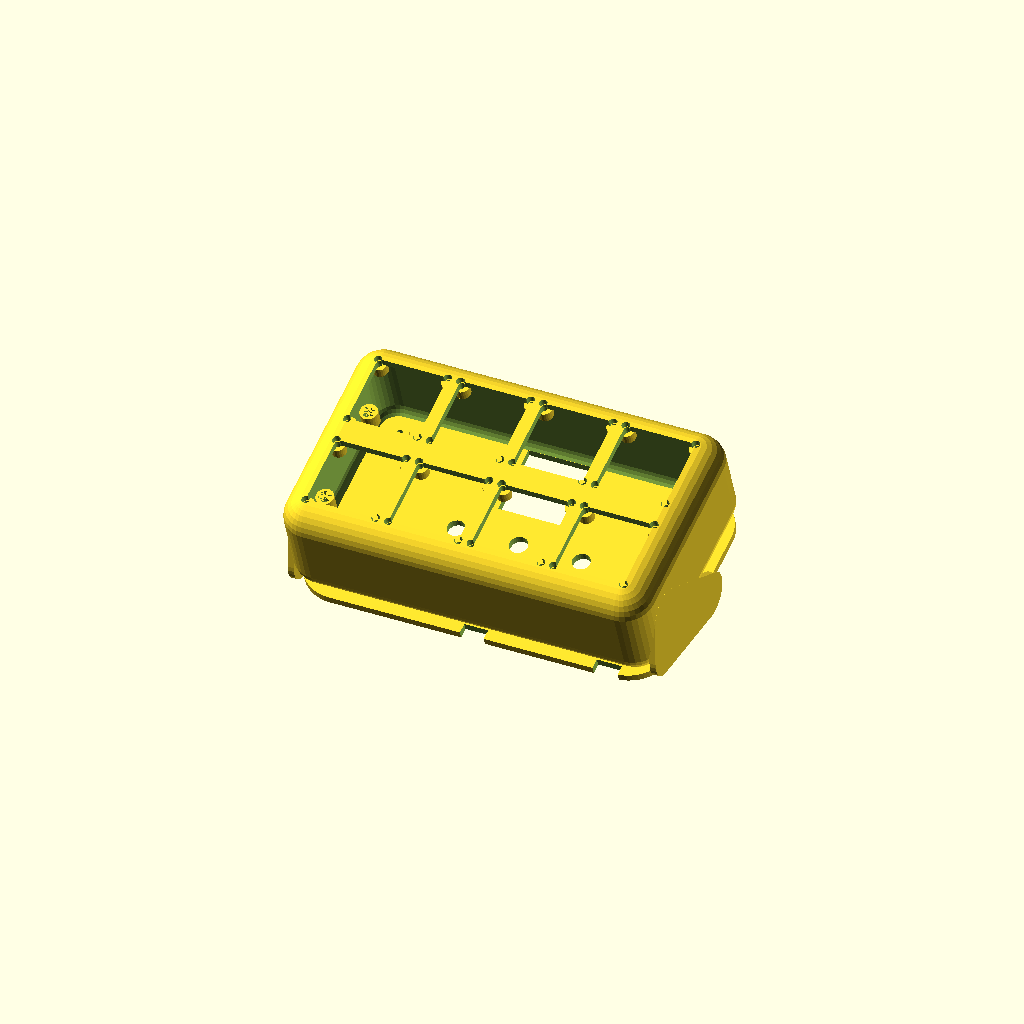
Cell 1: the model at its default parameters.
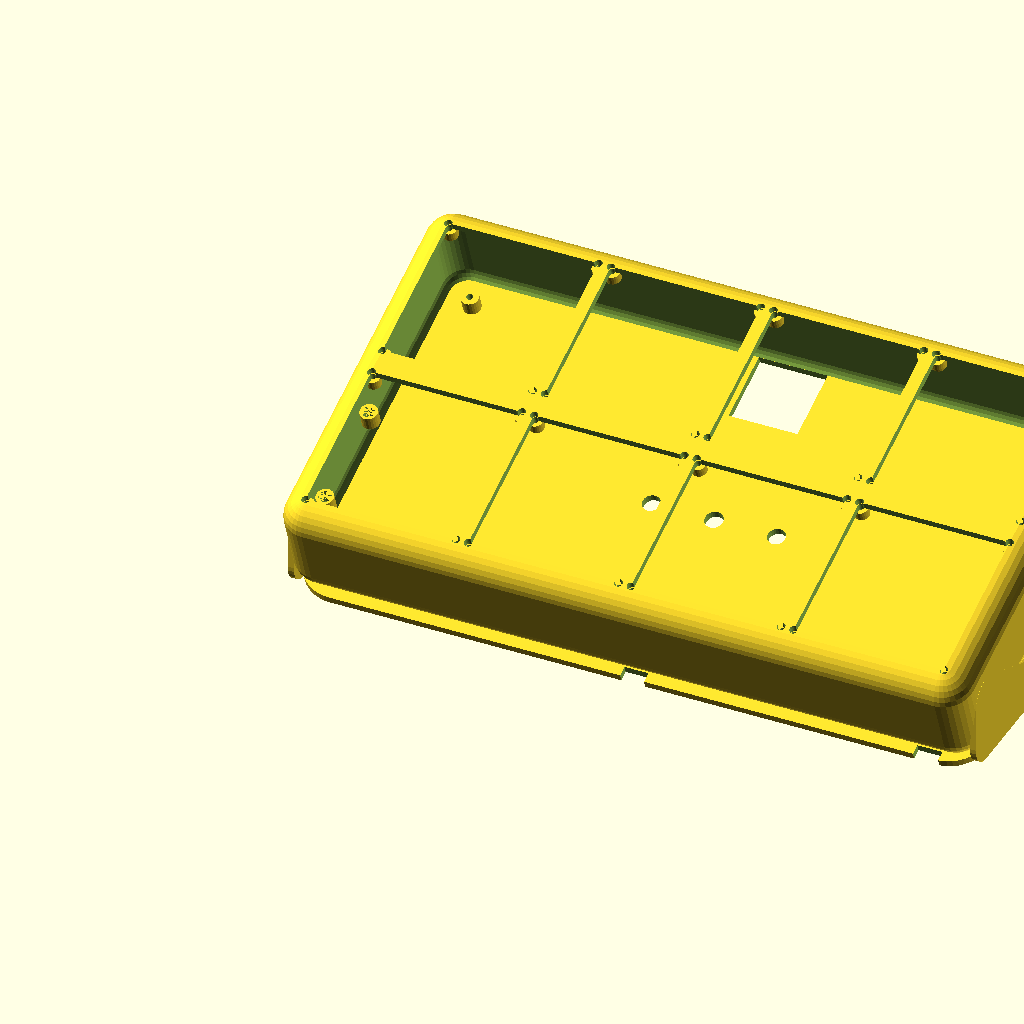
Cell 2: the same model with module_size = 64.
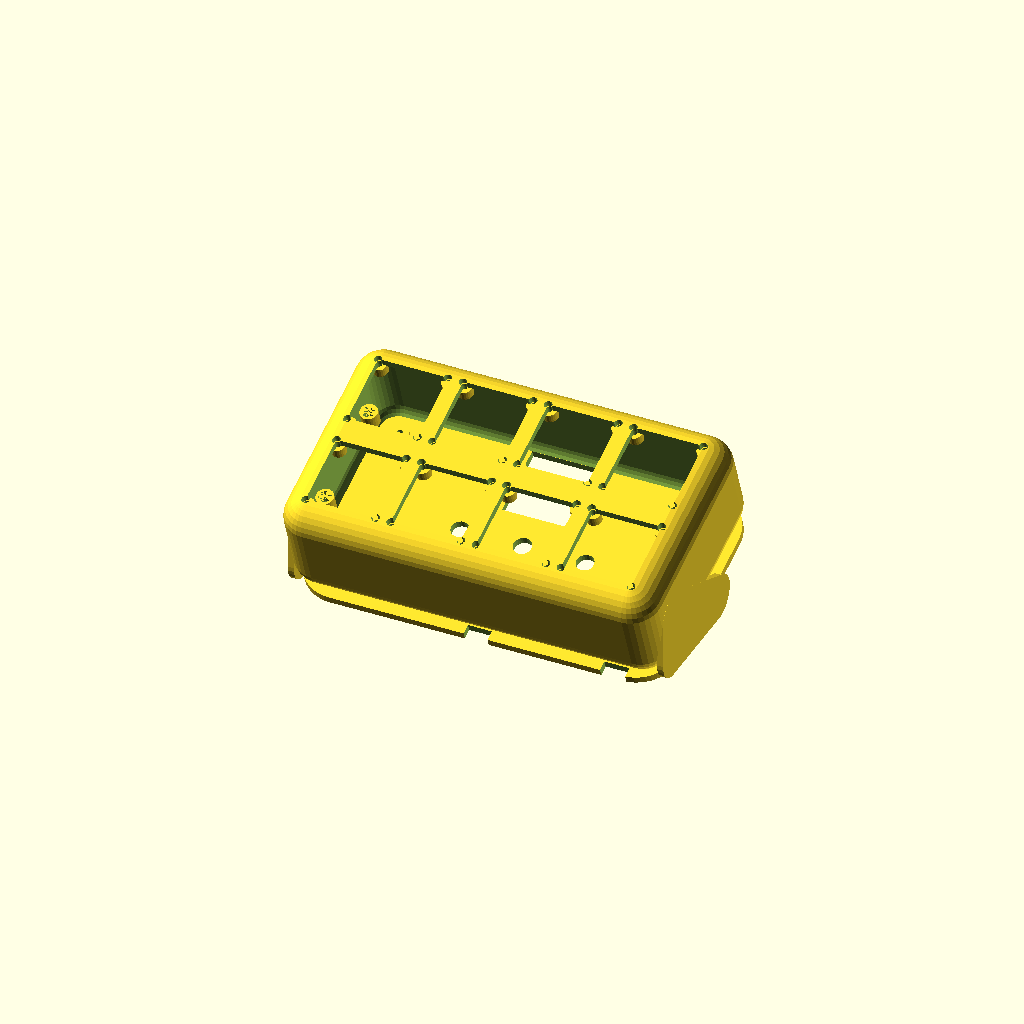
Cell 3: module_gap_x = 2 (everything else at default).
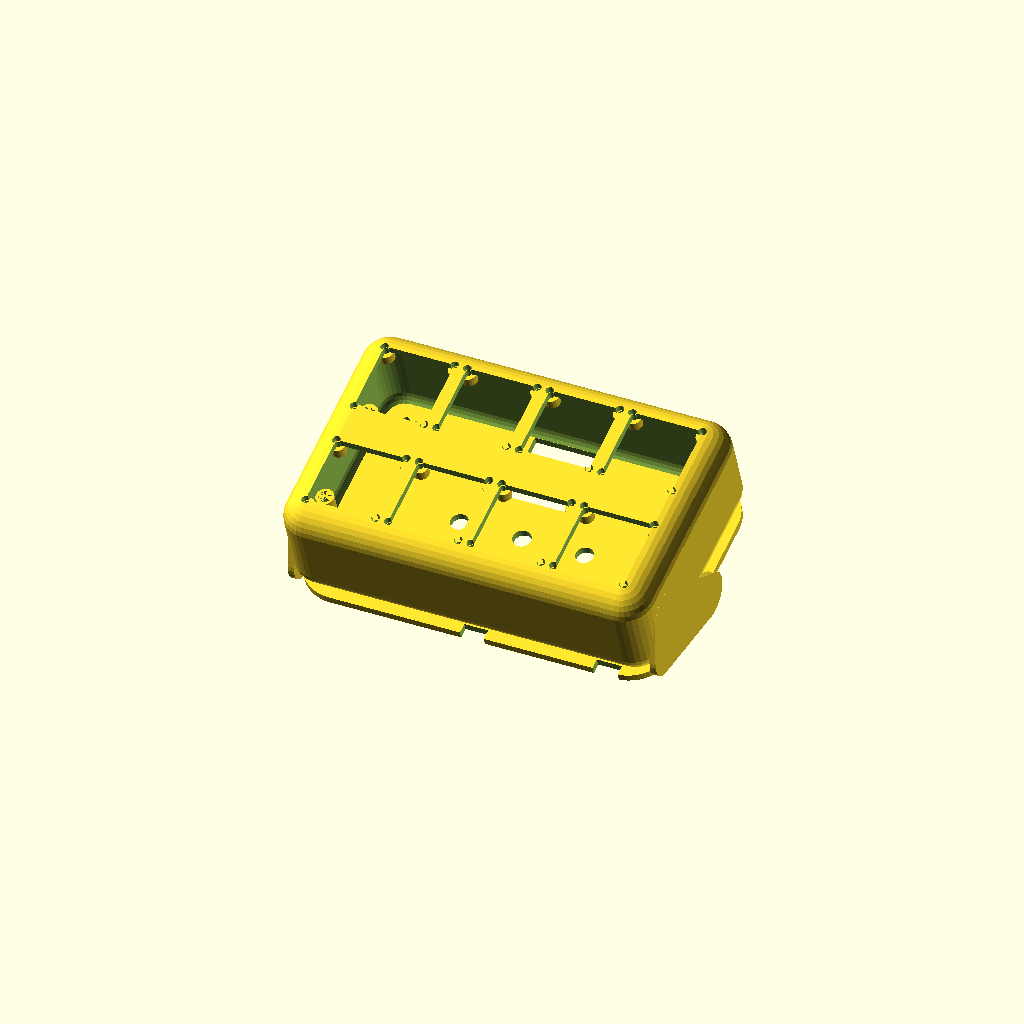
Cell 4 — row_gap_y set to 12, the other parameters unchanged.
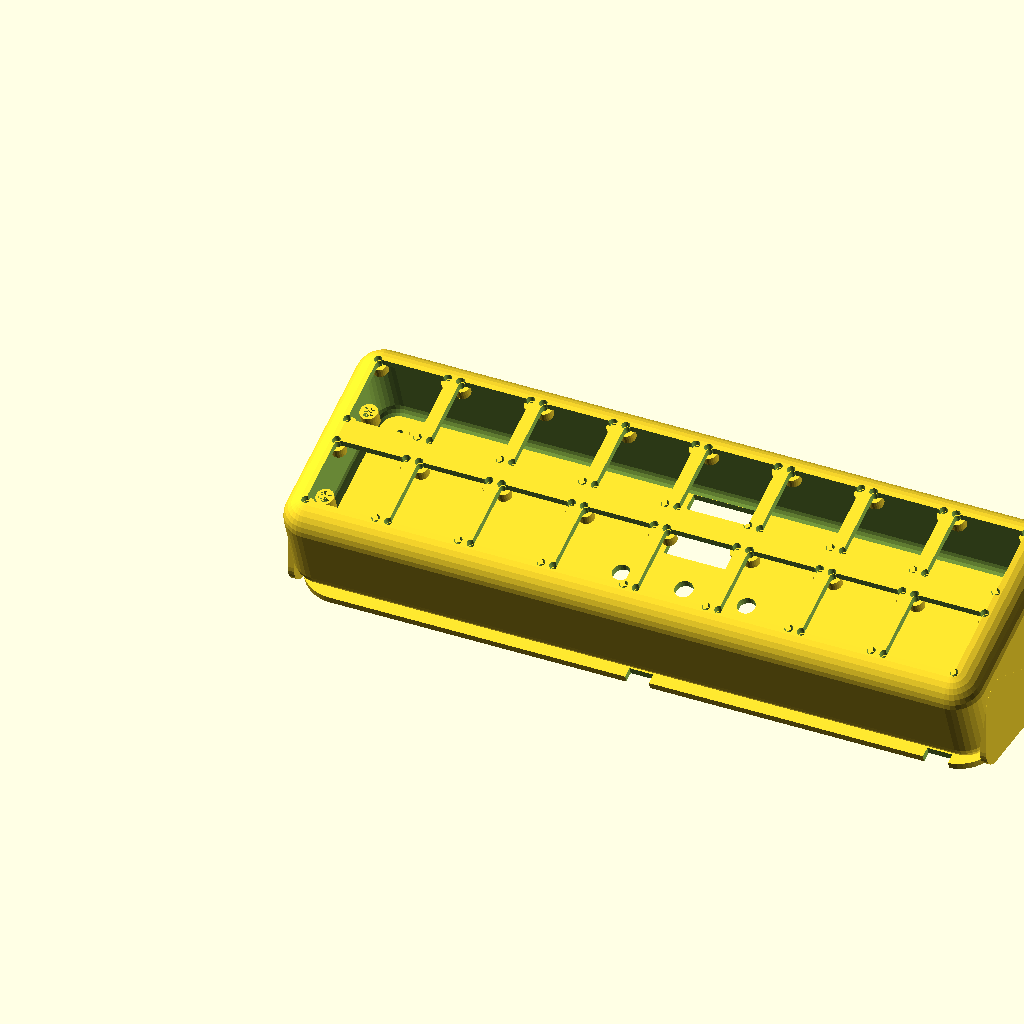
Cell 5: cols = 8 (everything else at default).
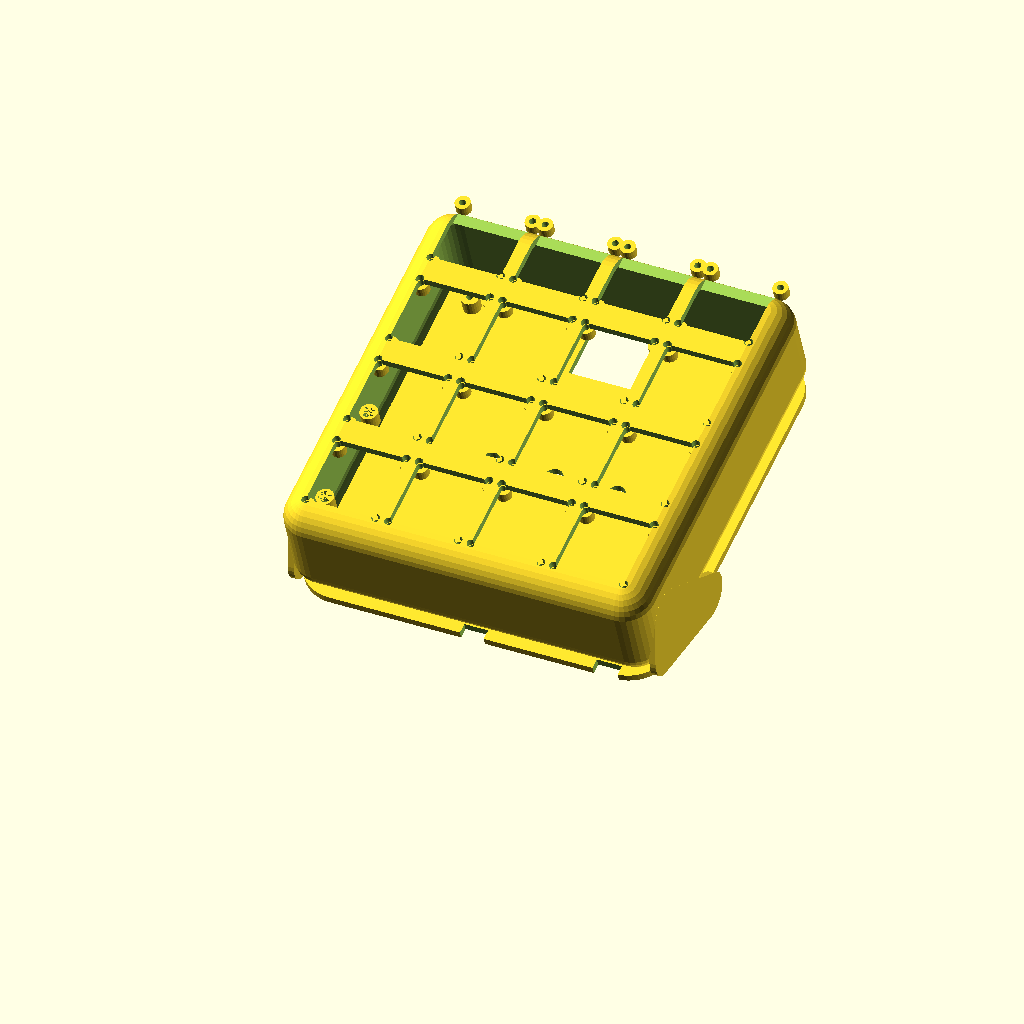
Cell 6: the same model with rows = 4.
All cells are drawn from one camera (rotation 55°, 0°, 25°, orthographic, colour scheme Cornfield), so only the parameter changes between them.
The OpenSCAD source (case/case.scad):
// =====================================================================
// Meeting Monitor - 3D Printable Case (parametric, OpenSCAD)
// Desk-stand style, two parts:
//   1) front_housing - front face (2x4 module windows) FUSED with the
//      side/top/bottom walls as a single continuous shell (no seam)
//   2) back_panel - removable lid: OLED, encoder, buttons, buzzer,
//      USB-C, power switch
// =====================================================================
// PRINT NOTE: FC-16 mounting-hole positions vary slightly between
// manufacturers. Verify hole_inset against your actual boards before
// printing - adjust the single variable below if needed.

// ---------- Module / array dimensions ----------
module_size      = 32;     // FC-16 PCB is ~32x32mm
module_gap_x     = 1;      // gap between modules within a row (chained, tight)
row_gap_y        = 6;      // gap between row 1 and row 2 (visual separation)
cols             = 4;
rows             = 2;

array_w = cols * module_size + (cols - 1) * module_gap_x;   // ~131mm
array_h = rows * module_size + row_gap_y;                    // ~70mm

// FC-16 mounting holes: 4 corners, inset from PCB edge (adjust if your
// boards differ - common value is ~2mm inset, M2.5/M3 clearance hole)
hole_inset   = 2;
hole_dia     = 3.2;   // M3 clearance

// LED viewing window per module (slightly smaller than PCB so the wall
// overlaps mounting tabs / solder points at the edge)
window_margin = 2;
window_w = module_size - 2 * window_margin;
window_h = module_size - 2 * window_margin;

// ---------- Housing dimensions ----------
plate_thickness   = 3;        // front-face / back-panel wall thickness
frame_border      = 8;        // border around the array on the front face
faceplate_w = array_w + 2 * frame_border;
faceplate_h = array_h + 2 * frame_border;

tilt_angle   = 20;            // desk-stand tilt, degrees back from vertical

cavity_depth      = 42;       // usable internal depth for Pico W, battery, boost, wiring
total_depth = cavity_depth + plate_thickness;  // overall housing depth incl. front face
wall_thickness    = 2.4;      // side/top/bottom wall thickness

// ---------- Back panel cutouts ----------
oled_w = 27.5;  oled_h = 27.5;       // 0.96" OLED active/board cutout window
encoder_hole_dia = 7.2;              // EC11 shaft clearance
btn_hole_dia = 7;
buzzer_hole_dia = 9;
usb_c_w = 9.5; usb_c_h = 4;
power_switch_w = 10; power_switch_h = 5;

// ---------- Rounding / organic shaping ----------
plate_corner_r   = 16;   // corner fillet on the back panel footprint
enclosure_edge_r = 11;   // fillet radius on all 12 edges of the housing shell
leg_round_r      = 9;    // roundness of the stand-leg gussets
back_lip_clearance = 0.25; // printable clearance between back panel and housing opening

// rounded rectangle (2D)
module rounded_rect(w, h, r) {
    hull() {
        for (cx = [r, w - r]) {
            for (cy = [r, h - r]) {
                translate([cx, cy]) circle(r = r, $fn = 48);
            }
        }
    }
}

module rounded_plate(w, h, th, r) {
    linear_extrude(height = th) rounded_rect(w, h, r);
}

// fully rounded box (all 12 edges filleted), outer bounding box = [w,h,d]
module rounded_box(w, h, d, r) {
    hull() {
        for (cx = [r, w - r]) {
            for (cy = [r, h - r]) {
                for (cz = [r, d - r]) {
                    translate([cx, cy, cz]) sphere(r = r, $fn = 32);
                }
            }
        }
    }
}

module boss(screw_r) {
    difference() {
        cylinder(d=7, h=6, $fn=24);
        cylinder(d=screw_r*2, h=7, $fn=24);
    }
}

// =====================================================================
// FRONT HOUSING - single fused shell: side/top/bottom walls + front
// face with module windows, all printed as one part (no seam).
// z=0 is the open BACK (back_panel attaches here); z=total_depth is
// the FRONT outer face where the 8 matrices mount.
// =====================================================================
module front_housing() {
    outer_w = faceplate_w;
    outer_h = faceplate_h;

    difference() {
        rounded_box(outer_w, outer_h, total_depth, enclosure_edge_r);

        // hollow out everything except the side walls + the front face
        // slab (thickness = plate_thickness). Cavity is inset by
        // wall_thickness in x/y, and open past the back (z<=0) so the
        // back stays fully accessible.
        translate([wall_thickness, wall_thickness, -1])
            rounded_box(outer_w - 2*wall_thickness, outer_h - 2*wall_thickness,
                        cavity_depth + 1, max(1, enclosure_edge_r - wall_thickness));

        // 8 viewing windows + 32 mounting holes, cut straight through
        // the integrated front face
        for (r = [0:rows-1]) {
            for (c = [0:cols-1]) {
                x = frame_border + c * (module_size + module_gap_x);
                y = frame_border + r * (module_size + row_gap_y);

                translate([x + window_margin, y + window_margin, total_depth - plate_thickness - 1])
                    linear_extrude(height = plate_thickness + 2)
                        rounded_rect(window_w, window_h, 2.5);

                for (hx = [hole_inset, module_size - hole_inset]) {
                    for (hy = [hole_inset, module_size - hole_inset]) {
                        translate([x + hx, y + hy, total_depth - plate_thickness - 1])
                            cylinder(d=hole_dia, h=plate_thickness + 2, $fn=24);
                    }
                }
            }
        }
    }

    // module mounting standoffs, printed on the INSIDE of the front
    // face, protruding back into the cavity
    for (r = [0:rows-1]) {
        for (c = [0:cols-1]) {
            x = frame_border + c * (module_size + module_gap_x);
            y = frame_border + r * (module_size + row_gap_y);
            for (hx = [hole_inset, module_size - hole_inset]) {
                for (hy = [hole_inset, module_size - hole_inset]) {
                    translate([x + hx, y + hy, total_depth - plate_thickness])
                        rotate([180,0,0])
                            difference() {
                                cylinder(d=6, h=4, $fn=24);
                                translate([0,0,-0.5]) cylinder(d=2.6, h=5, $fn=24); // pilot hole
                            }
                }
            }
        }
    }

    // internal mounting bosses for Pico W (approx 21x51mm board),
    // protruding from the inside of the front face into the cavity
    translate([15, 15, total_depth - plate_thickness])
        rotate([180,0,0]) boss(2.5);
    translate([15, 55, total_depth - plate_thickness])
        rotate([180,0,0]) boss(2.5);

    // 4 corner standoff posts near the open back rim, for back_panel
    // screws (back_panel becomes a removable lid)
    for (cx = [enclosure_edge_r + 4, outer_w - enclosure_edge_r - 4]) {
        for (cy = [enclosure_edge_r + 4, outer_h - enclosure_edge_r - 4]) {
            translate([cx, cy, wall_thickness])
                difference() {
                    cylinder(d=7, h=6, $fn=24);
                    cylinder(d=2.6, h=7, $fn=24); // self-tap pilot for M3
                }
        }
    }
}

// =====================================================================
// BACK PANEL (removable lid: OLED window, encoder, 2 buttons, buzzer
// hole, USB-C cutout, power switch cutout, + 4 screw clearance holes
// matching the standoff posts in front_housing)
// =====================================================================
module back_panel() {
    outer_w = faceplate_w;
    outer_h = faceplate_h;
    panel_w = outer_w - 2*back_lip_clearance;
    panel_h = outer_h - 2*back_lip_clearance;

    difference() {
        rounded_plate(panel_w, panel_h, plate_thickness, plate_corner_r);

        // OLED window, upper-center
        translate([panel_w/2 - oled_w/2, panel_h - 30, -1])
            cube([oled_w, oled_h, plate_thickness + 2]);

        // encoder, center
        translate([panel_w/2, panel_h/2, -1])
            cylinder(d=encoder_hole_dia, h=plate_thickness + 2, $fn=32);

        // two buttons either side of encoder
        translate([panel_w/2 - 25, panel_h/2, -1])
            cylinder(d=btn_hole_dia, h=plate_thickness + 2, $fn=24);
        translate([panel_w/2 + 25, panel_h/2, -1])
            cylinder(d=btn_hole_dia, h=plate_thickness + 2, $fn=24);

        // buzzer hole, lower-left
        translate([20, 20, -1])
            cylinder(d=buzzer_hole_dia, h=plate_thickness + 2, $fn=24);

        // USB-C charge port, bottom edge center
        translate([panel_w/2 - usb_c_w/2, -1, plate_thickness/2 - usb_c_h/2])
            cube([usb_c_w, plate_thickness + 2, usb_c_h]);

        // power slide switch, bottom-right
        translate([panel_w - 25, -1, plate_thickness/2 - power_switch_h/2])
            cube([power_switch_w, plate_thickness + 2, power_switch_h]);

        // 4 screw clearance holes matching front_housing standoff posts
        for (cx = [enclosure_edge_r + 4, outer_w - enclosure_edge_r - 4]) {
            for (cy = [enclosure_edge_r + 4, outer_h - enclosure_edge_r - 4]) {
                translate([cx - back_lip_clearance, cy - back_lip_clearance, -1])
                    cylinder(d=3.2, h=plate_thickness + 2, $fn=24);
            }
        }
    }
}

// =====================================================================
// STAND LEGS (rounded gussets giving the desk-stand tilt)
// =====================================================================
module stand_leg(h, base_depth) {
    linear_extrude(height = wall_thickness)
        hull() {
            translate([leg_round_r, leg_round_r]) circle(r = leg_round_r, $fn = 32);
            translate([base_depth - leg_round_r, leg_round_r]) circle(r = leg_round_r, $fn = 32);
            translate([leg_round_r, h - leg_round_r]) circle(r = leg_round_r, $fn = 32);
        }
}

module stand_assembly() {
    leg_height = total_depth * sin(tilt_angle) + 20;
    leg_depth  = total_depth * cos(tilt_angle) + 15;

    translate([0, 0, 0])
        rotate([90,0,90])
            stand_leg(leg_height, leg_depth);
    translate([faceplate_w - wall_thickness, 0, 0])
        rotate([90,0,90])
            stand_leg(leg_height, leg_depth);
}

// =====================================================================
// PREVIEW / EXPORT
// =====================================================================

PRINT_LAYOUT = false;
EXPORT_PART = 0; // 0=layout preview, 1=front_housing, 2=back_panel

if (EXPORT_PART == 1) {
    front_housing();
} else if (EXPORT_PART == 2) {
    back_panel();
} else if (PRINT_LAYOUT) {
    // lay out for slicing - each part printed separately
    translate([0, 0, 0]) front_housing();
    translate([faceplate_w + 20, 0, 0]) back_panel();
} else {
    // assembled preview: housing tilted back, back panel closing the
    // open rear, legs supporting the tilt
    rotate([tilt_angle, 0, 0]) {
        front_housing();
        translate([back_lip_clearance, back_lip_clearance, -plate_thickness])
            back_panel();
    }
    stand_assembly();
}
Parameter table extracted from the source (name, type, default, range or options):
module_size: number, default 32
module_gap_x: number, default 1
row_gap_y: number, default 6
cols: number, default 4
rows: number, default 2
hole_inset: number, default 2
hole_dia: number, default 3.2
window_margin: number, default 2
plate_thickness: number, default 3
frame_border: number, default 8
tilt_angle: number, default 20
cavity_depth: number, default 42
wall_thickness: number, default 2.4
encoder_hole_dia: number, default 7.2
btn_hole_dia: number, default 7
buzzer_hole_dia: number, default 9
plate_corner_r: number, default 16
enclosure_edge_r: number, default 11
leg_round_r: number, default 9
back_lip_clearance: number, default 0.25
